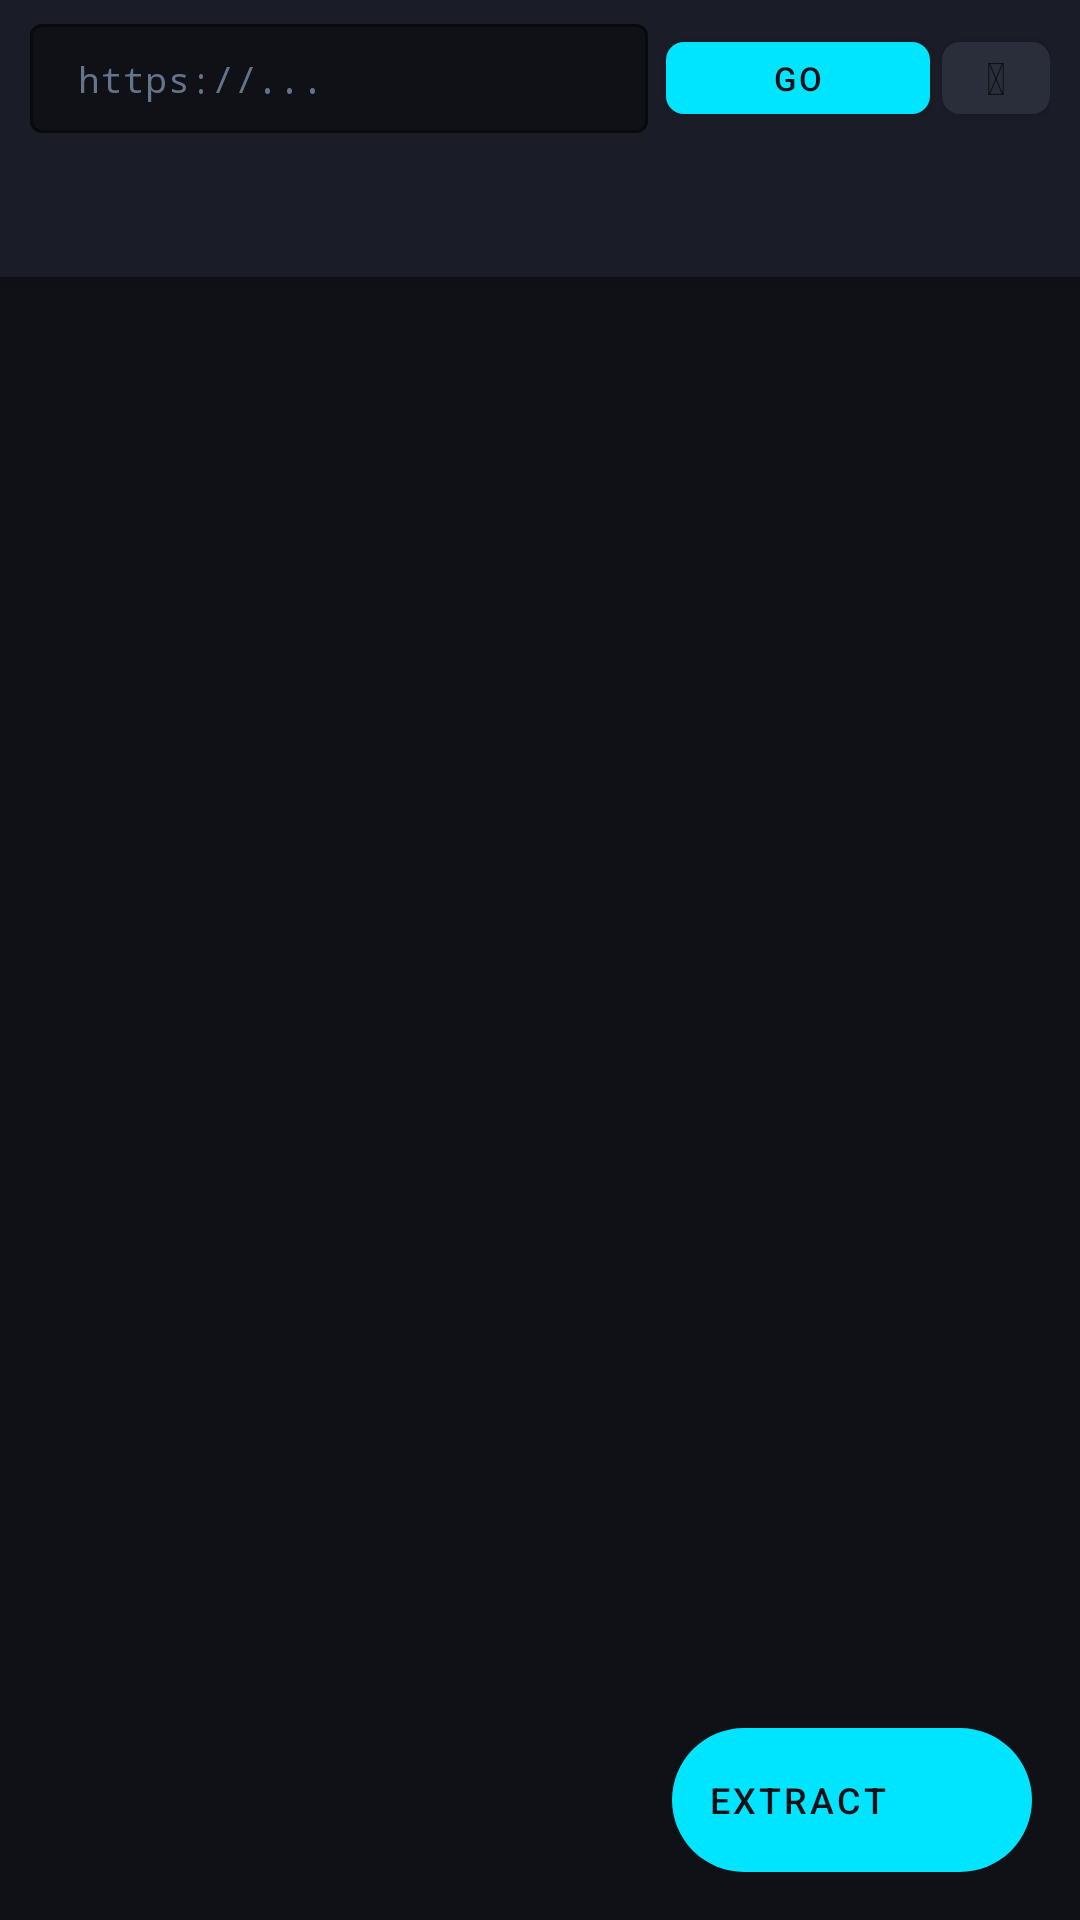

Here is an Android app screen rendered from its layout file. Give the layout XML and the strings, colors and styles it references.
<!-- AndroidManifest.xml: application theme Theme.VideoDownloader -->
<!-- res/layout/activity_main.xml -->
<?xml version="1.0" encoding="utf-8"?>
<androidx.coordinatorlayout.widget.CoordinatorLayout
    xmlns:android="http://schemas.android.com/apk/res/android"
    xmlns:app="http://schemas.android.com/apk/res-auto"
    android:layout_width="match_parent"
    android:layout_height="match_parent"
    android:background="#0f1117">

    <com.google.android.material.appbar.AppBarLayout
        android:id="@+id/appBar"
        android:layout_width="match_parent"
        android:layout_height="wrap_content"
        android:background="#1a1d27"
        app:elevation="4dp">

        <LinearLayout
            android:layout_width="match_parent"
            android:layout_height="wrap_content"
            android:orientation="horizontal"
            android:paddingHorizontal="10dp"
            android:paddingVertical="8dp"
            android:gravity="center_vertical">

            <com.google.android.material.textfield.TextInputLayout
                android:layout_width="0dp"
                android:layout_height="wrap_content"
                android:layout_weight="1"
                style="@style/Widget.MaterialComponents.TextInputLayout.OutlinedBox.Dense"
                app:boxStrokeColor="#2a2d3a"
                app:boxBackgroundColor="#0f1117"
                app:hintEnabled="false">

                <com.google.android.material.textfield.TextInputEditText
                    android:id="@+id/etUrl"
                    android:layout_width="match_parent"
                    android:layout_height="wrap_content"
                    android:hint="https://..."
                    android:inputType="textUri"
                    android:imeOptions="actionGo"
                    android:singleLine="true"
                    android:textColor="#e2e8f0"
                    android:textColorHint="#64748b"
                    android:textSize="12sp"
                    android:fontFamily="monospace"
                    android:paddingVertical="10dp"/>

            </com.google.android.material.textfield.TextInputLayout>

            <com.google.android.material.button.MaterialButton
                android:id="@+id/btnLoad"
                android:layout_width="wrap_content"
                android:layout_height="36dp"
                android:layout_marginStart="6dp"
                android:text="GO"
                android:textSize="11sp"
                app:backgroundTint="#00e5ff"
                android:textColor="#0f1117"
                app:cornerRadius="6dp"/>

            <com.google.android.material.button.MaterialButton
                android:id="@+id/btnCookie"
                android:layout_width="36dp"
                android:layout_height="36dp"
                android:layout_marginStart="4dp"
                android:text="&#127850;"
                android:textSize="15sp"
                android:padding="0dp"
                android:minWidth="0dp"
                android:minHeight="0dp"
                app:backgroundTint="#2a2d3a"
                app:cornerRadius="6dp"/>

        </LinearLayout>

        <com.google.android.material.progressindicator.LinearProgressIndicator
            android:id="@+id/progressBar"
            android:layout_width="match_parent"
            android:layout_height="2dp"
            android:visibility="gone"
            app:indicatorColor="#00e5ff"
            app:trackColor="#2a2d3a"
            app:trackThickness="2dp"/>

        <com.google.android.material.tabs.TabLayout
            android:id="@+id/tabLayout"
            android:layout_width="match_parent"
            android:layout_height="40dp"
            android:background="#1a1d27"
            app:tabTextColor="#64748b"
            app:tabSelectedTextColor="#00e5ff"
            app:tabIndicatorColor="#00e5ff"
            app:tabIndicatorHeight="2dp"
            app:tabGravity="fill"
            app:tabMode="fixed"
            app:tabTextAppearance="@style/TextAppearance.Tab"/>

    </com.google.android.material.appbar.AppBarLayout>

    <androidx.viewpager2.widget.ViewPager2
        android:id="@+id/viewPager"
        android:layout_width="match_parent"
        android:layout_height="match_parent"
        app:layout_behavior="@string/appbar_scrolling_view_behavior"/>

    <com.google.android.material.floatingactionbutton.ExtendedFloatingActionButton
        android:id="@+id/btnExtract"
        android:layout_width="wrap_content"
        android:layout_height="wrap_content"
        android:layout_gravity="bottom|end"
        android:layout_margin="16dp"
        android:text="EXTRACT"
        android:textColor="#0f1117"
        android:textSize="12sp"
        app:icon="@drawable/ic_extract"
        app:iconTint="#0f1117"
        app:backgroundTint="#00e5ff"
        android:enabled="false"/>

    <TextView
        android:id="@+id/tvWebStatus"
        android:layout_width="wrap_content"
        android:layout_height="wrap_content"
        android:layout_gravity="bottom|start"
        android:layout_margin="14dp"
        android:textSize="10sp"
        android:textColor="#64748b"
        android:fontFamily="monospace"
        android:maxWidth="260dp"
        android:maxLines="1"
        android:ellipsize="middle"/>

</androidx.coordinatorlayout.widget.CoordinatorLayout>
<!-- resources referenced by this layout -->
<resources>
  <style name="TextAppearance.Tab" parent="TextAppearance.MaterialComponents.Button">
          <item name="android:textSize">12sp</item>
          <item name="android:fontFamily">monospace</item>
          <item name="android:textAllCaps">true</item>
      </style>
  <style name="Theme.VideoDownloader" parent="Theme.MaterialComponents.DayNight.NoActionBar">
          <item name="colorPrimary">#00e5ff</item>
          <item name="colorPrimaryVariant">#0097a7</item>
          <item name="colorOnPrimary">#0f1117</item>
          <item name="colorSurface">#1a1d27</item>
          <item name="colorOnSurface">#e2e8f0</item>
          <item name="android:windowBackground">#0f1117</item>
          <item name="android:statusBarColor">#1a1d27</item>
          <item name="android:navigationBarColor">#1a1d27</item>
      </style>
</resources>
